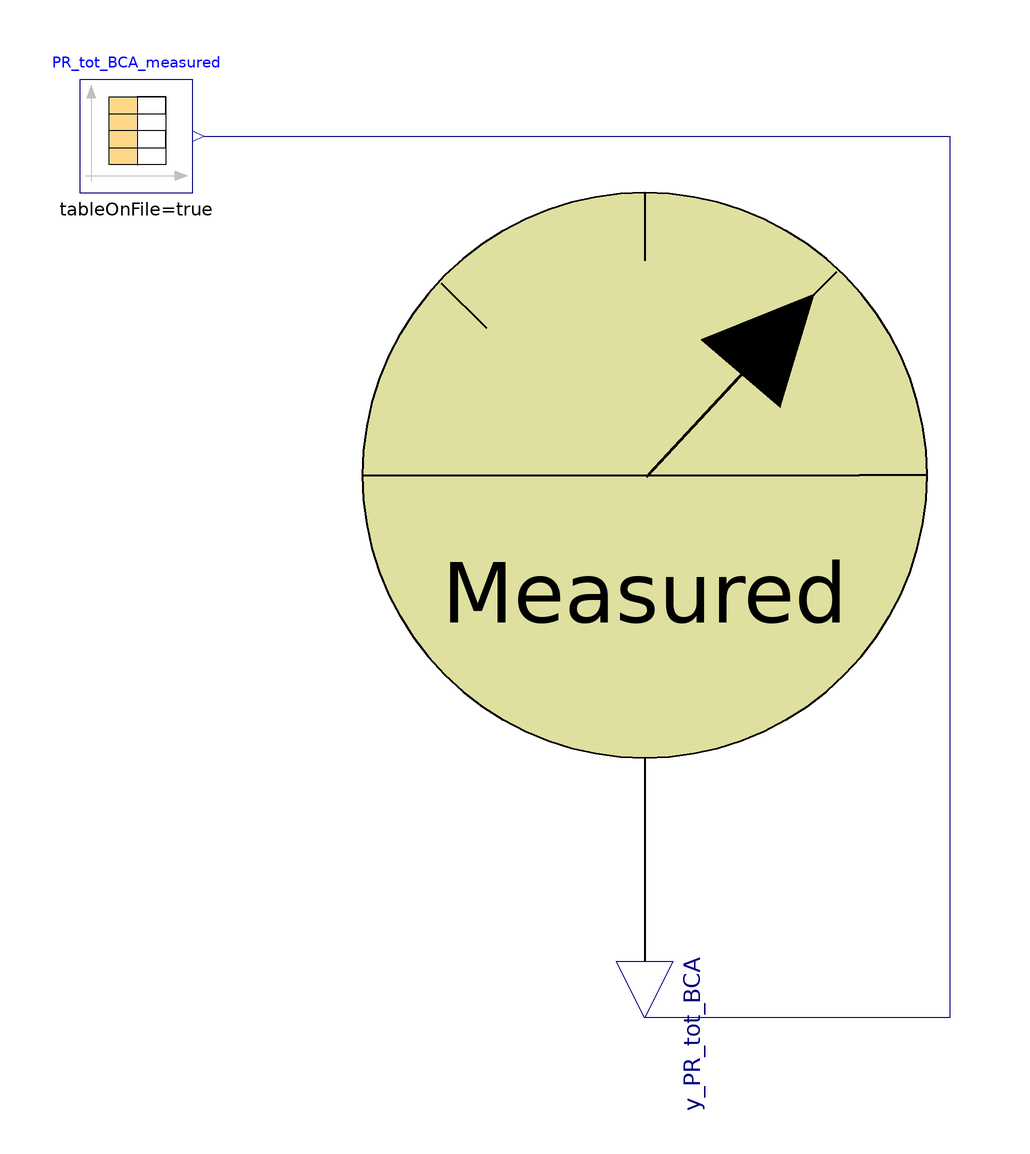

The component connection diagram of the Modelica model below, drawn from its own Placement and Line annotations.

model Probe_PR_tot_BCA
      extends ADM1.Icons.Probe_measurements;
      Modelica.Blocks.Sources.CombiTimeTable PR_tot_BCA_measured(columns = integer({2}), extrapolation = Modelica.Blocks.Types.Extrapolation.NoExtrapolation, fileName = "C:/Users/lenovo/Desktop/KINGSTON/DOTTORATO/Modelica/Pilot_plant/ProbePRtot_meas_BCA.txt", smoothness = Modelica.Blocks.Types.Smoothness.LinearSegments, startTime = 0, table = [0, 0; 1, 1; 2, 4], tableName = "ProbePRtot_BCA_meas", tableOnFile = true, timeEvents = Modelica.Blocks.Types.TimeEvents.Always, timeScale = 86400, verboseExtrapolation = true, verboseRead = true) annotation(
        Placement(visible = true, transformation(origin = {-90, 60}, extent = {{-10, -10}, {10, 10}}, rotation = 0)));
      Modelica.Blocks.Interfaces.RealOutput y_PR_tot_BCA annotation(
        Placement(visible = true, transformation(origin = {0, -96}, extent = {{-10, -10}, {10, 10}}, rotation = 270), iconTransformation(origin = {0, -90}, extent = {{-10, -10}, {10, 10}}, rotation = 270)));
    equation
      connect(PR_tot_BCA_measured.y[1], y_PR_tot_BCA) annotation(
        Line(points = {{-78, 60}, {54, 60}, {54, -96}, {0, -96}}, color = {0, 0, 127}));
      annotation(
        Diagram);
    end Probe_PR_tot_BCA;